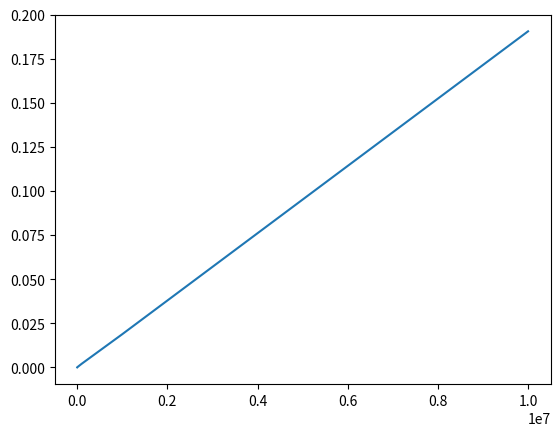

Write Python code to recreate this figure.
import random
import time
import matplotlib.pyplot as plt

def randomList(n = 25, a = 0, b = 0):
    result = []

    for i in range(n):
        result.append(random.randrange(a, b))

    return result

def sumList(l):
    start = time.time()

    result = 0

    for i in l:
        result += i

    end = time.time()

    return result, end - start

def contains(l, x):
    for i in l:
        if (i == x):
            return True

    return False

values = [[], []]
for i in range(8):
    num = 10 ** i
    print("The list was of length: " + str(num))
    result = sumList(randomList(num, 0, 100))
    print("The time spent has been of: " + str(result[1]))
    values[0].append(num)
    values[1].append(result[1])

print(values)
fig, ax = plt.subplots()
ax.plot(values[0], values[1])
ax.set_xscale = "log"
ax.set_yscale = "log"
plt.show()